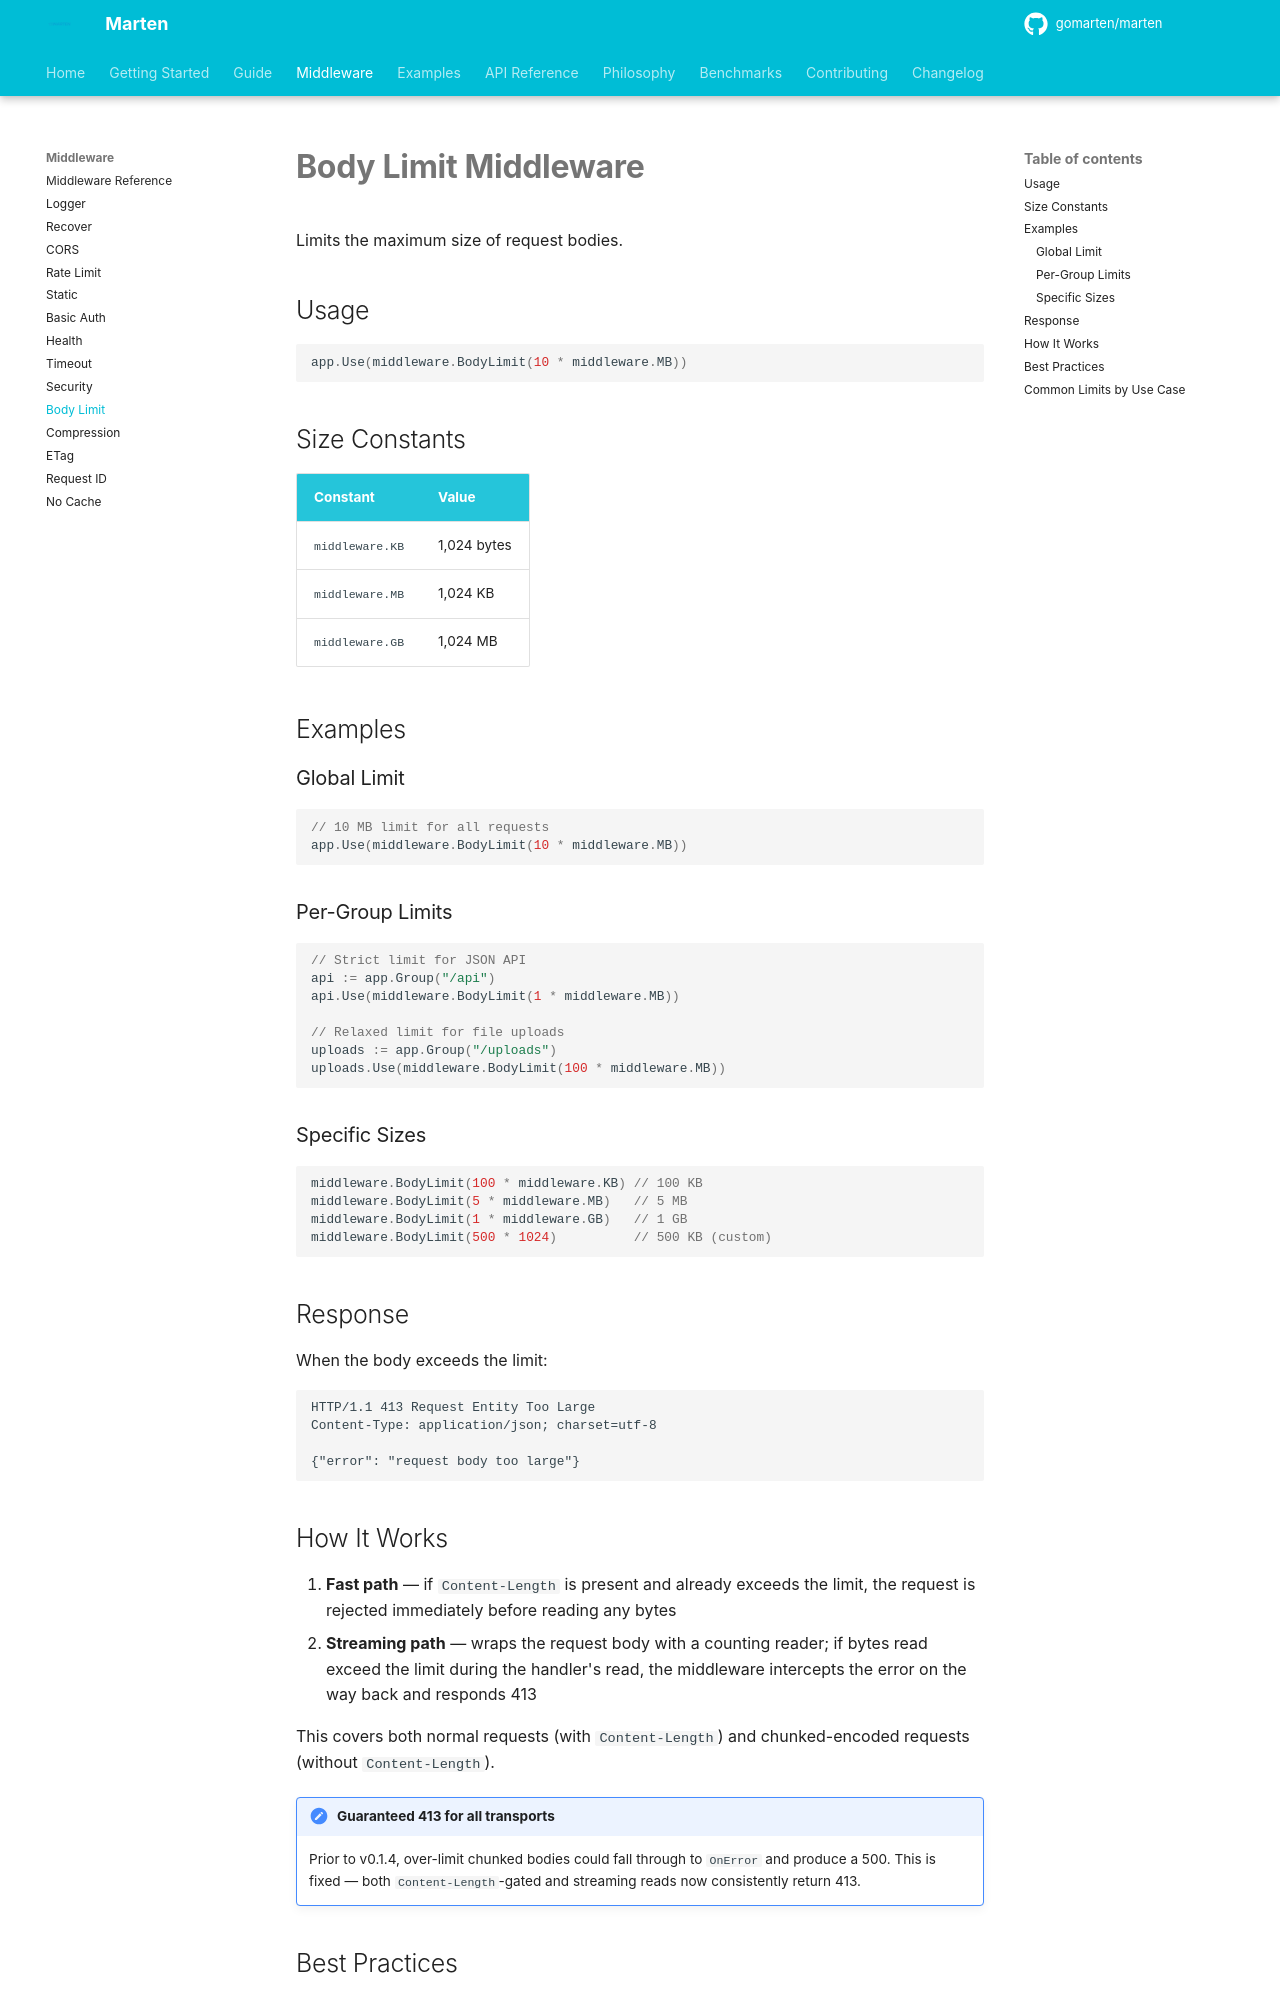

repository: gomarten/docs · page: middleware/bodylimit/index.html · generator: mkdocs

# Body Limit Middleware

Limits the maximum size of request bodies.

## Usage

```go
app.Use(middleware.BodyLimit(10 * middleware.MB))
```

## Size Constants

| Constant | Value |
|----------|-------|
| `middleware.KB` | 1,024 bytes |
| `middleware.MB` | 1,024 KB |
| `middleware.GB` | 1,024 MB |

## Examples

### Global Limit

```go
// 10 MB limit for all requests
app.Use(middleware.BodyLimit(10 * middleware.MB))
```

### Per-Group Limits

```go
// Strict limit for JSON API
api := app.Group("/api")
api.Use(middleware.BodyLimit(1 * middleware.MB))

// Relaxed limit for file uploads
uploads := app.Group("/uploads")
uploads.Use(middleware.BodyLimit(100 * middleware.MB))
```

### Specific Sizes

```go
middleware.BodyLimit(100 * middleware.KB) // 100 KB
middleware.BodyLimit(5 * middleware.MB)   // 5 MB
middleware.BodyLimit(1 * middleware.GB)   // 1 GB
middleware.BodyLimit(500 * 1024)          // 500 KB (custom)
```

## Response

When the body exceeds the limit:

```
HTTP/1.1 413 Request Entity Too Large
Content-Type: application/json; charset=utf-8

{"error": "request body too large"}
```
